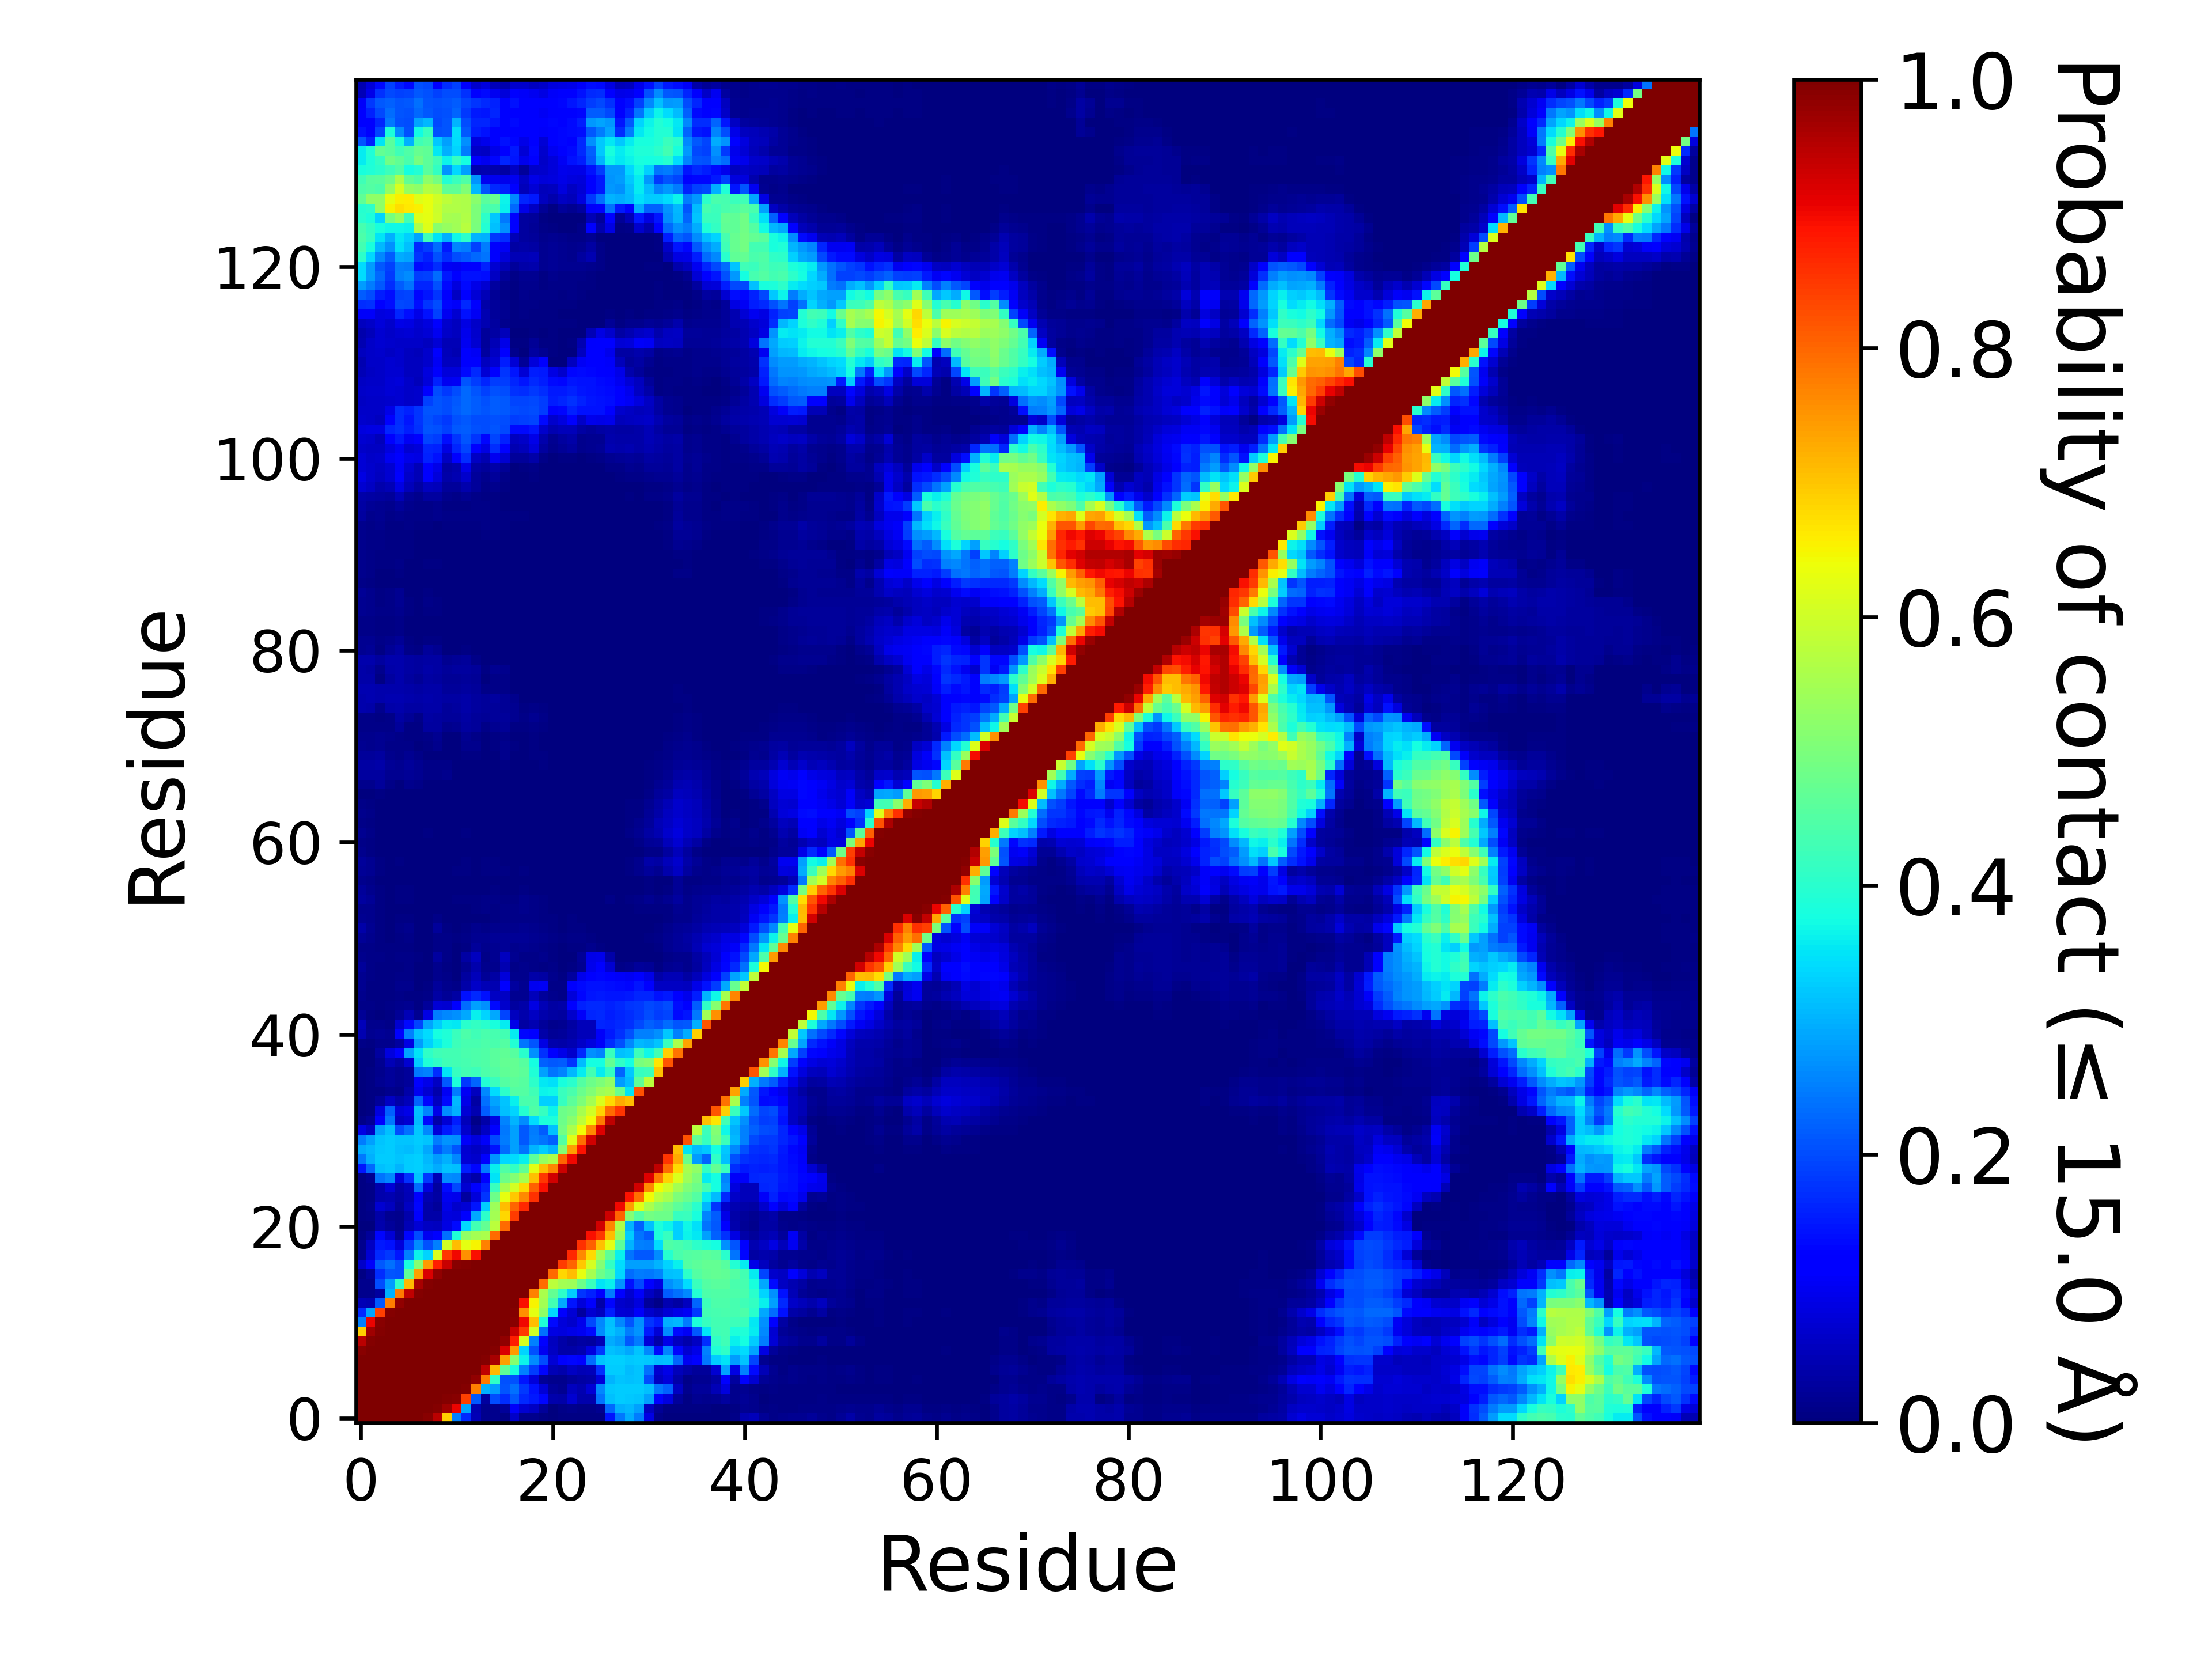

Data behind this chart, as committed beside it:
, 1, 2, 3, 4, 5, 6, 7, 8, 9, 10, 11, 12, 13, 14, 15, 16, 17, 18, 19, 20, 21, 22, 23
1, 1.0, 1.0, 1.0, 1.0, 1.0, 1.0, 0.9964, 0.9892, 0.9492, 0.6875, 0.253, 0.1653, 0.05075, 0.01356, 0.01385, 0.004165, 0.06443, 0.01357, 0.01424, 0.00715, 0.00131, 0.00476, 0.006895
2, 1.0, 1.0, 1.0, 1.0, 1.0, 1.0, 1.0, 1, 0.9928, 0.972, 0.9057, 0.2865, 0.04434, 0.01453, 0.01507, 0.02542, 0.1067, 0.07319, 0.06013, 0.02626, 0.003115, 0.009355, 0.01197
3, 1.0, 1.0, 1.0, 1.0, 1.0, 1.0, 1.0, 1.0, 0.9987, 0.9939, 0.9891, 0.84, 0.2126, 0.03105, 0.2013, 0.1714, 0.2124, 0.1676, 0.1515, 0.13, 0.04234, 0.03617, 0.07046
4, 1.0, 1.0, 1.0, 1.0, 1.0, 1.0, 1.0, 1.0, 1.0, 1, 1.0, 0.993, 0.7768, 0.2996, 0.2806, 0.2081, 0.2366, 0.1807, 0.1432, 0.07804, 0.02616, 0.01782, 0.05507
5, 1.0, 1.0, 1.0, 1.0, 1.0, 1.0, 1.0, 1.0, 1.0, 1.0, 1.0, 1, 0.9843, 0.7783, 0.41, 0.2051, 0.2039, 0.1476, 0.08123, 0.02114, 0.0151, 0.01547, 0.02674
6, 1.0, 1.0, 1.0, 1.0, 1.0, 1.0, 1.0, 1.0, 1.0, 1.0, 1.0, 1.0, 0.9972, 0.9433, 0.7127, 0.466, 0.3794, 0.2534, 0.1861, 0.1291, 0.04754, 0.03917, 0.06182
7, 0.9964, 1.0, 1.0, 1.0, 1.0, 1.0, 1.0, 1.0, 1.0, 1.0, 1.0, 1.0, 1, 0.9949, 0.9642, 0.7384, 0.5118, 0.364, 0.2651, 0.2002, 0.07582, 0.1104, 0.13
8, 0.9892, 1, 1.0, 1.0, 1.0, 1.0, 1.0, 1.0, 1.0, 1.0, 1.0, 1.0, 1.0, 0.9997, 0.9957, 0.919, 0.7458, 0.335, 0.2037, 0.1013, 0.06015, 0.03824, 0.03864
9, 0.9492, 0.9928, 0.9987, 1.0, 1.0, 1.0, 1.0, 1.0, 1.0, 1.0, 1.0, 1.0, 1.0, 1.0, 0.9996, 0.9841, 0.8762, 0.611, 0.2527, 0.1205, 0.0558, 0.03575, 0.02379
10, 0.6875, 0.972, 0.9939, 1, 1.0, 1.0, 1.0, 1.0, 1.0, 1.0, 1.0, 1.0, 1.0, 1.0, 1, 0.9966, 0.9349, 0.8488, 0.6043, 0.2356, 0.08674, 0.08441, 0.09171
11, 0.253, 0.9057, 0.9891, 1.0, 1.0, 1.0, 1.0, 1.0, 1.0, 1.0, 1.0, 1.0, 1.0, 1.0, 1.0, 0.9993, 0.9921, 0.902, 0.7081, 0.3894, 0.1351, 0.08064, 0.06755
12, 0.1653, 0.2865, 0.84, 0.993, 1, 1.0, 1.0, 1.0, 1.0, 1.0, 1.0, 1.0, 1.0, 1.0, 1.0, 1.0, 0.9924, 0.7574, 0.6283, 0.5243, 0.3391, 0.1129, 0.07557
13, 0.05075, 0.04434, 0.2126, 0.7768, 0.9843, 0.9972, 1, 1.0, 1.0, 1.0, 1.0, 1.0, 1.0, 1.0, 1.0, 1.0, 1.0, 0.8945, 0.6493, 0.5506, 0.4327, 0.2892, 0.1469
14, 0.01356, 0.01453, 0.03105, 0.2996, 0.7783, 0.9433, 0.9949, 0.9997, 1.0, 1.0, 1.0, 1.0, 1.0, 1.0, 1.0, 1.0, 1.0, 1.0, 0.7701, 0.5577, 0.4719, 0.4033, 0.325
15, 0.01385, 0.01507, 0.2013, 0.2806, 0.41, 0.7127, 0.9642, 0.9957, 0.9996, 1, 1.0, 1.0, 1.0, 1.0, 1.0, 1.0, 1.0, 1.0, 1.0, 0.7951, 0.5764, 0.5502, 0.5412
16, 0.004165, 0.02542, 0.1714, 0.2081, 0.2051, 0.466, 0.7384, 0.919, 0.9841, 0.9966, 0.9993, 1.0, 1.0, 1.0, 1.0, 1.0, 1.0, 1.0, 1.0, 1.0, 0.7946, 0.6814, 0.7088
17, 0.06443, 0.1067, 0.2124, 0.2366, 0.2039, 0.3794, 0.5118, 0.7458, 0.8762, 0.9349, 0.9921, 0.9924, 1.0, 1.0, 1.0, 1.0, 1.0, 1.0, 1.0, 1.0, 1.0, 0.8448, 0.8045
18, 0.01357, 0.07319, 0.1676, 0.1807, 0.1476, 0.2534, 0.364, 0.335, 0.611, 0.8488, 0.902, 0.7574, 0.8945, 1.0, 1.0, 1.0, 1.0, 1.0, 1.0, 1.0, 1.0, 1.0, 0.8657
19, 0.01424, 0.06013, 0.1515, 0.1432, 0.08123, 0.1861, 0.2651, 0.2037, 0.2527, 0.6043, 0.7081, 0.6283, 0.6493, 0.7701, 1.0, 1.0, 1.0, 1.0, 1.0, 1.0, 1.0, 1.0, 1.0
20, 0.00715, 0.02626, 0.13, 0.07804, 0.02114, 0.1291, 0.2002, 0.1013, 0.1205, 0.2356, 0.3894, 0.5243, 0.5506, 0.5577, 0.7951, 1.0, 1.0, 1.0, 1.0, 1.0, 1.0, 1.0, 1.0
21, 0.00131, 0.003115, 0.04234, 0.02616, 0.0151, 0.04754, 0.07582, 0.06015, 0.0558, 0.08674, 0.1351, 0.3391, 0.4327, 0.4719, 0.5764, 0.7946, 1.0, 1.0, 1.0, 1.0, 1.0, 1.0, 1.0
22, 0.00476, 0.009355, 0.03617, 0.01782, 0.01547, 0.03917, 0.1104, 0.03824, 0.03575, 0.08441, 0.08064, 0.1129, 0.2892, 0.4033, 0.5502, 0.6814, 0.8448, 1.0, 1.0, 1.0, 1.0, 1.0, 1.0
23, 0.006895, 0.01197, 0.07046, 0.05507, 0.02674, 0.06182, 0.13, 0.03864, 0.02379, 0.09171, 0.06755, 0.07557, 0.1469, 0.325, 0.5412, 0.7088, 0.8045, 0.8657, 1.0, 1.0, 1.0, 1.0, 1.0
24, 0.006795, 0.01125, 0.04205, 0.04489, 0.03416, 0.0506, 0.1161, 0.04649, 0.0333, 0.09943, 0.09738, 0.02848, 0.07911, 0.179, 0.4807, 0.6315, 0.6971, 0.7636, 0.8569, 1.0, 1.0, 1.0, 1.0
25, 0.005165, 0.01135, 0.04031, 0.07728, 0.03573, 0.05298, 0.2336, 0.08562, 0.02873, 0.1336, 0.196, 0.0739, 0.1104, 0.1574, 0.421, 0.5532, 0.6064, 0.6781, 0.8059, 0.8931, 1.0, 1.0, 1.0
26, 0.00741, 0.01641, 0.242, 0.2582, 0.08122, 0.1741, 0.3176, 0.1812, 0.04924, 0.2654, 0.2589, 0.05482, 0.03848, 0.1164, 0.3502, 0.4823, 0.5097, 0.5514, 0.7061, 0.8478, 0.9264, 1.0, 1.0
27, 0.1454, 0.2299, 0.3146, 0.3207, 0.3019, 0.3255, 0.3285, 0.3154, 0.2942, 0.3196, 0.3133, 0.1554, 0.1311, 0.2494, 0.3618, 0.4486, 0.4131, 0.4668, 0.6269, 0.71, 0.7686, 0.9303, 1.0
28, 0.2459, 0.2997, 0.3254, 0.3263, 0.3165, 0.3252, 0.3283, 0.3057, 0.2811, 0.2998, 0.2616, 0.07781, 0.06818, 0.117, 0.2696, 0.3361, 0.3435, 0.3621, 0.4635, 0.5321, 0.5602, 0.8015, 0.8998
29, 0.2937, 0.306, 0.3222, 0.3257, 0.3145, 0.3113, 0.3231, 0.2907, 0.2129, 0.2486, 0.2074, 0.07064, 0.06232, 0.0715, 0.1444, 0.2332, 0.2837, 0.2395, 0.3027, 0.3268, 0.3042, 0.5096, 0.7391
30, 0.2482, 0.2839, 0.3187, 0.3258, 0.3181, 0.3176, 0.327, 0.3193, 0.2493, 0.2718, 0.2679, 0.1066, 0.08291, 0.109, 0.1973, 0.2481, 0.2831, 0.2115, 0.2508, 0.2399, 0.2211, 0.4522, 0.6223
31, 0.0875, 0.06129, 0.2851, 0.313, 0.1995, 0.2381, 0.3215, 0.2601, 0.07946, 0.1485, 0.1762, 0.06809, 0.02582, 0.0598, 0.115, 0.2442, 0.2833, 0.2119, 0.2461, 0.2154, 0.3133, 0.4904, 0.5561
32, 0.008085, 0.02188, 0.1162, 0.2454, 0.06106, 0.07343, 0.3104, 0.1365, 0.03568, 0.0754, 0.1527, 0.05274, 0.007975, 0.03537, 0.08916, 0.2556, 0.3035, 0.2654, 0.3414, 0.3847, 0.3859, 0.483, 0.5178
33, 0.002655, 0.00684, 0.08395, 0.2222, 0.07832, 0.09082, 0.3159, 0.2543, 0.09079, 0.262, 0.2995, 0.07661, 0.04463, 0.2159, 0.2687, 0.316, 0.3347, 0.396, 0.4475, 0.4144, 0.3669, 0.4844, 0.4943
34, 0.003165, 0.005225, 0.0267, 0.06198, 0.03779, 0.05119, 0.2248, 0.1318, 0.05613, 0.1366, 0.305, 0.09052, 0.03277, 0.2375, 0.2854, 0.3202, 0.3602, 0.4411, 0.4391, 0.3301, 0.329, 0.4175, 0.4632
35, 0.001155, 0.004505, 0.007325, 0.01536, 0.009655, 0.03792, 0.09801, 0.07386, 0.04131, 0.1029, 0.2474, 0.1038, 0.0559, 0.2609, 0.3406, 0.4025, 0.4501, 0.4506, 0.4259, 0.365, 0.3699, 0.4188, 0.4378
36, 0.00255, 0.006305, 0.01592, 0.02637, 0.0174, 0.02733, 0.1175, 0.09004, 0.06054, 0.214, 0.3838, 0.1798, 0.2238, 0.392, 0.4185, 0.4514, 0.4633, 0.4557, 0.4047, 0.3542, 0.3475, 0.3822, 0.4003
37, 0.00201, 0.00571, 0.01306, 0.0242, 0.01572, 0.02491, 0.245, 0.2502, 0.1695, 0.3491, 0.4149, 0.431, 0.4249, 0.445, 0.4512, 0.4659, 0.4708, 0.4642, 0.3869, 0.2845, 0.2402, 0.254, 0.3073
38, 0.001215, 0.001895, 0.01702, 0.04887, 0.03328, 0.07242, 0.3256, 0.3901, 0.4078, 0.426, 0.4308, 0.4344, 0.4442, 0.4487, 0.4602, 0.4706, 0.469, 0.4548, 0.3784, 0.219, 0.2118, 0.2158, 0.1784
39, 0.0037, 0.001655, 0.02785, 0.08398, 0.1252, 0.2874, 0.3508, 0.4083, 0.4269, 0.4306, 0.4315, 0.4408, 0.4426, 0.4461, 0.4596, 0.4686, 0.4563, 0.4014, 0.2661, 0.1742, 0.1198, 0.09157, 0.06835
40, 0.01116, 0.00392, 0.01407, 0.01474, 0.03067, 0.08677, 0.2781, 0.3285, 0.3596, 0.3837, 0.4247, 0.4361, 0.4355, 0.4427, 0.4388, 0.4512, 0.3916, 0.2403, 0.209, 0.0892, 0.04177, 0.03773, 0.04443
41, 0.04448, 0.01697, 0.02224, 0.01921, 0.1121, 0.2518, 0.3183, 0.3411, 0.3786, 0.3877, 0.4198, 0.4422, 0.4295, 0.4387, 0.4344, 0.4309, 0.3589, 0.1294, 0.1152, 0.03734, 0.0227, 0.02726, 0.03633
42, 0.05399, 0.01481, 0.01249, 0.01016, 0.07136, 0.1366, 0.1936, 0.2872, 0.3245, 0.3559, 0.3527, 0.4017, 0.4112, 0.399, 0.3797, 0.3571, 0.09245, 0.03374, 0.04508, 0.0239, 0.0148, 0.01858, 0.03163
43, 0.02122, 0.00464, 0.002405, 0.00613, 0.02225, 0.04867, 0.01797, 0.08624, 0.249, 0.2583, 0.2669, 0.2914, 0.3632, 0.3355, 0.2911, 0.1952, 0.05575, 0.04033, 0.0594, 0.04269, 0.03135, 0.03031, 0.06649
44, 0.01147, 0.008645, 0.006715, 0.00858, 0.01199, 0.01687, 0.00714, 0.02614, 0.07472, 0.07253, 0.1238, 0.2341, 0.2843, 0.2675, 0.1338, 0.06835, 0.02999, 0.03623, 0.08675, 0.05049, 0.03215, 0.03637, 0.1197
45, 0.01506, 0.00773, 0.005005, 0.00702, 0.008565, 0.00668, 0.004825, 0.0109, 0.03292, 0.02091, 0.03258, 0.141, 0.165, 0.1429, 0.06077, 0.06133, 0.0162, 0.01773, 0.05278, 0.02493, 0.01378, 0.01156, 0.07854
46, 0.01835, 0.00738, 0.00408, 0.004465, 0.01224, 0.01295, 0.00282, 0.007475, 0.02437, 0.01553, 0.008295, 0.03613, 0.06423, 0.04947, 0.0448, 0.1138, 0.02888, 0.01589, 0.1011, 0.1044, 0.01158, 0.01161, 0.1126
47, 0.01809, 0.00917, 0.00537, 0.00504, 0.008705, 0.01033, 0.002985, 0.00338, 0.01521, 0.00792, 0.003535, 0.02781, 0.05081, 0.02123, 0.03192, 0.08202, 0.0149, 0.01402, 0.03792, 0.03339, 0.01245, 0.00596, 0.02878
48, 0.02386, 0.01025, 0.0063, 0.005945, 0.007725, 0.009545, 0.002785, 0.001805, 0.01504, 0.005345, 0.00207, 0.01898, 0.03969, 0.01282, 0.01349, 0.04658, 0.0094, 0.01201, 0.007895, 0.0078, 0.009135, 0.002355, 0.00404
49, 0.01174, 0.01073, 0.00796, 0.006705, 0.00905, 0.01017, 0.003975, 0.00276, 0.02904, 0.009345, 0.0013, 0.03205, 0.05543, 0.01114, 0.01744, 0.05615, 0.0195, 0.01041, 0.009015, 0.01432, 0.006025, 0.0019, 0.00382
50, 0.01041, 0.01029, 0.006775, 0.00543, 0.005235, 0.006725, 0.00248, 0.000735, 0.00973, 0.00785, 0.00315, 0.00739, 0.02485, 0.01376, 0.01619, 0.02061, 0.01549, 0.01742, 0.01271, 0.009645, 0.00746, 0.002605, 0.00522
51, 0.02175, 0.01455, 0.00726, 0.0027, 0.00661, 0.009105, 0.001015, 0.002715, 0.01064, 0.00983, 0.00649, 0.008375, 0.01747, 0.01849, 0.01996, 0.01961, 0.01981, 0.02227, 0.01652, 0.01407, 0.009465, 0.00531, 0.008085
52, 0.03892, 0.01725, 0.005845, 0.00225, 0.01123, 0.01374, 0.000695, 0.00314, 0.02605, 0.004635, 0.00265, 0.007275, 0.0131, 0.01111, 0.01461, 0.01288, 0.01235, 0.01813, 0.01176, 0.01054, 0.00647, 0.003665, 0.00615
53, 0.01608, 0.01281, 0.006475, 0.003465, 0.00751, 0.00659, 0.001325, 0.00172, 0.007845, 0.00151, 0.00124, 0.00091, 0.00357, 0.003865, 0.00723, 0.00861, 0.00819, 0.01068, 0.008415, 0.00729, 0.00422, 0.001895, 0.0042
54, 0.01439, 0.01291, 0.005845, 0.00172, 0.00202, 0.002325, 0.00138, 0.001435, 0.00094, 0.002195, 0.0032, 0.00386, 0.007015, 0.00807, 0.00778, 0.009735, 0.00945, 0.01252, 0.00883, 0.007615, 0.00308, 0.00318, 0.003015
55, 0.02835, 0.01969, 0.00671, 0.001815, 0.006455, 0.005675, 0.001735, 0.002125, 0.00302, 0.00215, 0.004715, 0.00392, 0.00474, 0.008805, 0.00984, 0.007175, 0.00708, 0.01296, 0.00909, 0.006045, 0.00383, 0.002345, 0.00225
56, 0.02408, 0.01439, 0.00465, 0.00228, 0.00693, 0.005205, 0.00016, 0.000785, 0.00178, 0.0002, 0.00115, 0.00039, 0.001375, 0.00286, 0.00404, 0.002305, 0.00175, 0.00432, 0.0024, 0.003115, 0.00209, 0.000625, 0.00018
57, 0.01254, 0.00874, 0.003885, 0.00112, 0.002735, 0.00109, 0.000345, 0.000295, 4.9999750001249995e-05, 0.000545, 0.00152, 0.00068, 0.00182, 0.002095, 0.002395, 0.001975, 0.00172, 0.000845, 0.00035, 0.00163, 0.00021, 0.0002, 2.9999850000749997e-05
58, 0.02016, 0.01623, 0.00494, 0.00215, 0.002305, 0.002495, 0.002525, 0.00258, 0.00094, 0.001935, 0.004295, 0.00417, 0.0036, 0.006045, 0.00641, 0.00411, 0.00267, 0.00448, 0.00113, 0.002335, 0.000665, 0.000835, 0.0002
59, 0.02507, 0.01898, 0.00505, 0.00112, 0.00683, 0.00192, 0.000535, 0.002775, 0.000595, 0.000255, 0.00284, 0.00636, 0.001805, 0.004405, 0.00531, 0.00275, 0.001905, 0.003475, 0.002495, 0.00164, 0.00117, 0.00067, 0.00016
60, 0.01248, 0.007465, 0.00078, 0.000105, 0.000665, 0.0, 3.9999800000999996e-05, 0.0, 5.9999700001499995e-05, 9.999950000249999e-06, 0.0004, 0.000175, 0.00016, 0.00099, 0.00241, 0.00034, 0.000155, 0.00037, 0.00012, 9.999950000249999e-06, 0.000185, 8.499957500212499e-05, 4.9999750001249995e-06
... 80 more rows
